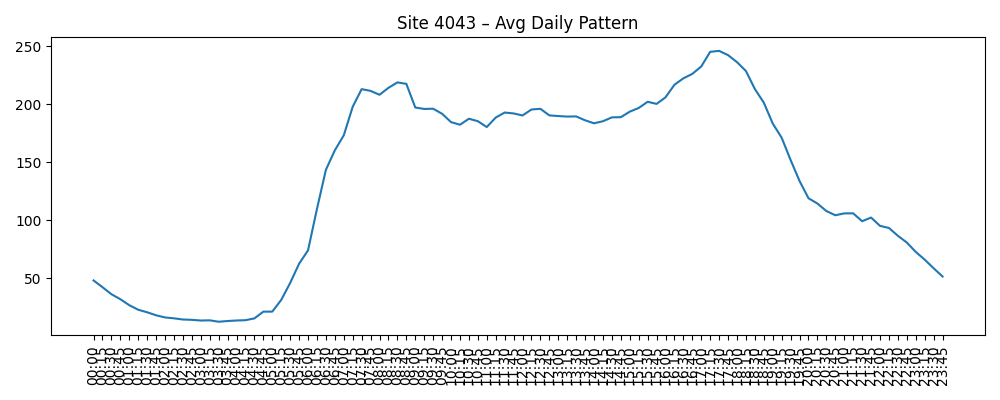

The table this chart was drawn from, first rows:
Time, AvgVolume
00:00, 48.11
00:15, 42.31
00:30, 36.24
00:45, 31.94
01:00, 26.78
01:15, 22.86
01:30, 20.67
01:45, 18.09
02:00, 16.23
02:15, 15.46
02:30, 14.45
02:45, 14.17
03:00, 13.56
03:15, 13.75
03:30, 12.53
03:45, 13.14
04:00, 13.6
04:15, 13.86
04:30, 15.42
04:45, 21.23
05:00, 21.26
05:15, 31.35
05:30, 45.95
05:45, 62.51
06:00, 74.07
06:15, 109.8
06:30, 143.5
06:45, 160.3
07:00, 173.2
07:15, 197.8
07:30, 213
07:45, 211.5
08:00, 208.1
08:15, 214.1
08:30, 218.8
08:45, 217.5
09:00, 197.2
09:15, 195.9
09:30, 196.1
09:45, 191.7
10:00, 184.6
10:15, 182.3
10:30, 187.5
10:45, 185.4
11:00, 180.3
11:15, 188.5
11:30, 192.8
11:45, 192
12:00, 190.3
12:15, 195.4
12:30, 196
12:45, 190.4
13:00, 189.8
13:15, 189.3
13:30, 189.5
13:45, 186.1
14:00, 183.5
14:15, 185.3
14:30, 188.7
14:45, 188.8
... 36 more rows
